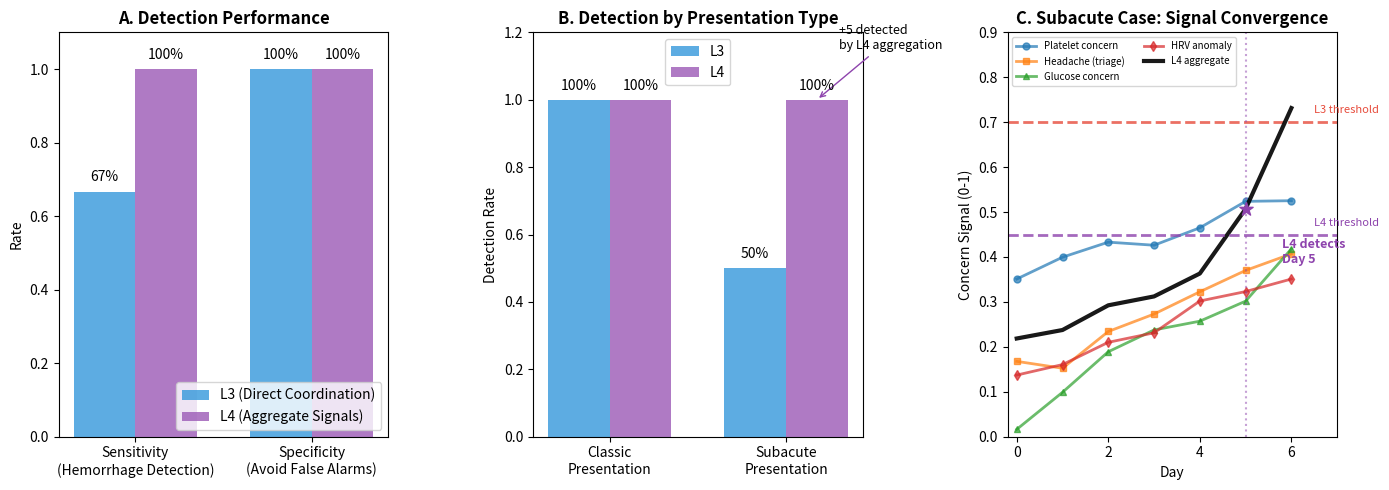

Generate this figure with matplotlib:
"""
CIRC-L4 Demonstration: Multi-Agent Signal Aggregation

This simulation demonstrates L4's unique capability: detecting emergent patterns
from aggregating weak signals across multiple agents that no single agent can see.

Scenario: 58-year-old woman with HER2+ breast cancer on TCHP + diabetes
- Declining platelets (oncology agent sees this)
- Vague dizziness, worsening headache (triage agent parses these)
- Unexplained glucose elevation (diabetes agent monitors this)
- Nocturnal heart rate variability (wearable data routed to diabetes agent)

Under L1-L3: Each signal is below individual agent's alert threshold.
Under L4: Aggregate "concern signal" crosses population-level detection threshold.

This maps to the paper's key claim:
"The same infrastructure that caught three other hemorrhages presenting with classic 
sudden-onset symptoms failed on this subacute presentation—not because any agent 
behaved incorrectly, but because the infrastructure provides no mechanism for agents 
to share context or negotiate priorities."
"""

import random
import numpy as np
import matplotlib.pyplot as plt
from dataclasses import dataclass, field
from typing import Optional, Dict, List
from enum import Enum
from collections import defaultdict
import json

# Reproducibility
random.seed(42)
np.random.seed(42)

# =============================================================================
# Data Structures
# =============================================================================

class SignalType(Enum):
    PLATELET_DECLINE = "platelet_decline"
    HEADACHE = "headache"
    DIZZINESS = "dizziness"
    GLUCOSE_ELEVATION = "glucose_elevation"
    HEART_RATE_VARIABILITY = "hrv_anomaly"
    FATIGUE = "fatigue"
    NAUSEA = "nausea"

class Urgency(Enum):
    ROUTINE = 1
    LOW = 2
    MODERATE = 3
    HIGH = 4
    CRITICAL = 5

@dataclass
class ClinicalSignal:
    """A signal observed by an agent"""
    signal_type: SignalType
    patient_id: str
    agent_id: str
    timestamp: int  # Day
    raw_value: float  # Normalized 0-1
    agent_interpretation: Urgency
    confidence: float  # Agent's confidence in interpretation

@dataclass
class Patient:
    """Patient with evolving clinical state"""
    id: str
    has_hemorrhage: bool = False  # Ground truth
    presentation_type: str = "none"  # "classic" or "subacute"
    
@dataclass
class AggregateSignal:
    """L4 aggregate signal across agents"""
    patient_id: str
    timestamp: int
    contributing_signals: List[ClinicalSignal]
    aggregate_concern: float  # 0-1
    triggered_escalation: bool

# =============================================================================
# Agent Definitions
# =============================================================================

class BaseAgent:
    """Base agent with signal emission"""
    
    def __init__(self, agent_id: str, domain: str):
        self.id = agent_id
        self.domain = domain
        self.alert_threshold = 0.7  # Individual agent threshold
        
    def interpret_signal(self, raw_value: float, signal_type: SignalType) -> tuple:
        """Convert raw signal to urgency + confidence"""
        # Each agent has domain-specific thresholds
        if raw_value > 0.8:
            return Urgency.HIGH, 0.9
        elif raw_value > 0.6:
            return Urgency.MODERATE, 0.7
        elif raw_value > 0.4:
            return Urgency.LOW, 0.6
        else:
            return Urgency.ROUTINE, 0.8


class OncologyAgent(BaseAgent):
    """Monitors labs, treatment response"""
    
    def __init__(self):
        super().__init__("ONCO-001", "oncology")
        self.platelet_history = defaultdict(list)
        
    def observe_platelets(self, patient_id: str, value: float, day: int) -> Optional[ClinicalSignal]:
        """
        Oncology agent sees platelet trends.
        In the paper: "Sees declining platelets (95k → 82k → 68k)"
        
        Returns concern signal: higher when platelets lower and declining
        """
        self.platelet_history[patient_id].append(value)
        
        # Absolute level concern (normalized to 0-1)
        # 150k = 0, 50k = 0.8
        level_concern = max(0, min(1, (130 - value) / 100))
        
        # Trend concern
        history = self.platelet_history[patient_id]
        if len(history) >= 2:
            daily_drop = history[-2] - history[-1]
            trend_concern = max(0, min(0.3, daily_drop / 30))  # Up to 0.3 for rapid decline
        else:
            trend_concern = 0
            
        raw_concern = min(1.0, level_concern + trend_concern)
        
        urgency, confidence = self.interpret_signal(raw_concern, SignalType.PLATELET_DECLINE)
        
        return ClinicalSignal(
            signal_type=SignalType.PLATELET_DECLINE,
            patient_id=patient_id,
            agent_id=self.id,
            timestamp=day,
            raw_value=raw_concern,
            agent_interpretation=urgency,
            confidence=confidence
        )


class TriageAgent(BaseAgent):
    """Parses symptoms from patient messages"""
    
    def __init__(self):
        super().__init__("TRIAGE-001", "triage")
        
    def parse_symptom(self, patient_id: str, symptom: str, severity: float, day: int) -> ClinicalSignal:
        """
        Triage agent parses symptoms.
        In the paper: "vague dizziness", "worsening headache" parsed as low priority
        
        Key: Vague symptoms are discounted but still contribute to aggregate
        """
        symptom_map = {
            "headache": SignalType.HEADACHE,
            "dizziness": SignalType.DIZZINESS,
            "fatigue": SignalType.FATIGUE,
            "nausea": SignalType.NAUSEA
        }
        signal_type = symptom_map.get(symptom, SignalType.FATIGUE)
        
        # Vague symptoms discounted but not eliminated
        # This is the key - each signal stays below 0.7 but contributes to aggregate
        adjusted_severity = severity * 0.85
        
        urgency, confidence = self.interpret_signal(adjusted_severity, signal_type)
        
        return ClinicalSignal(
            signal_type=signal_type,
            patient_id=patient_id,
            agent_id=self.id,
            timestamp=day,
            raw_value=adjusted_severity,
            agent_interpretation=urgency,
            confidence=confidence
        )


class DiabetesAgent(BaseAgent):
    """Monitors glucose, wearable data"""
    
    def __init__(self):
        super().__init__("DIABETES-001", "diabetes")
        
    def observe_glucose(self, patient_id: str, value: float, day: int) -> ClinicalSignal:
        """Monitor glucose - unexplained elevation is concerning"""
        # Normalized concern: 0 at 140, rises to 0.6 at 250
        raw_concern = max(0, min(0.7, (value - 140) / 170))
        
        urgency, confidence = self.interpret_signal(raw_concern, SignalType.GLUCOSE_ELEVATION)
        
        return ClinicalSignal(
            signal_type=SignalType.GLUCOSE_ELEVATION,
            patient_id=patient_id,
            agent_id=self.id,
            timestamp=day,
            raw_value=raw_concern,
            agent_interpretation=urgency,
            confidence=confidence
        )
    
    def observe_hrv(self, patient_id: str, anomaly_score: float, day: int) -> ClinicalSignal:
        """
        Wearable data - diabetes agent receives but discounts cardiac significance.
        From paper: "her wearable data showing nocturnal heart rate changes reaches 
        only the diabetes agent, which classifies the pattern as noise"
        
        Key: Signal passes through but at reduced weight
        """
        # Diabetes agent partially discounts HRV (outside domain)
        adjusted_score = anomaly_score * 0.75
        
        urgency, confidence = self.interpret_signal(adjusted_score, SignalType.HEART_RATE_VARIABILITY)
        
        return ClinicalSignal(
            signal_type=SignalType.HEART_RATE_VARIABILITY,
            patient_id=patient_id,
            agent_id=self.id,
            timestamp=day,
            raw_value=adjusted_score,
            agent_interpretation=urgency,
            confidence=confidence * 0.7  # Low confidence - outside domain
        )


# =============================================================================
# Coordination Levels
# =============================================================================

class L3Coordinator:
    """
    L3: Agents coordinate on specific actions but don't aggregate signals.
    Each agent makes independent escalation decisions.
    """
    
    def __init__(self, escalation_threshold: float = 0.7):
        self.escalation_threshold = escalation_threshold
        self.escalations = []
        
    def process_signals(self, signals: List[ClinicalSignal], day: int) -> Dict:
        """
        L3: Each agent independently decides if its signal warrants escalation.
        No cross-agent signal aggregation.
        """
        escalated = False
        escalation_reason = None
        
        for signal in signals:
            # Each agent uses its own threshold
            if signal.raw_value >= self.escalation_threshold:
                escalated = True
                escalation_reason = f"{signal.agent_id}: {signal.signal_type.value}"
                self.escalations.append({
                    "day": day,
                    "patient": signal.patient_id,
                    "reason": escalation_reason,
                    "signal_value": signal.raw_value
                })
                break  # First escalation wins
        
        return {
            "escalated": escalated,
            "reason": escalation_reason,
            "aggregate_concern": max(s.raw_value for s in signals) if signals else 0,
            "method": "individual_threshold"
        }


class L4Coordinator:
    """
    L4: System-level signal aggregation across agents.
    
    Key capability: Detects emergent patterns from combining weak signals
    that no single agent would escalate on.
    
    From paper: "aggregate resource and priority signals" and 
    "privacy-preserving summaries of system-level state"
    """
    
    def __init__(self, 
                 individual_threshold: float = 0.7,
                 aggregate_threshold: float = 0.45,  # Lower than individual
                 convergence_bonus: float = 0.25):   # Significant bonus for multi-domain
        self.individual_threshold = individual_threshold
        self.aggregate_threshold = aggregate_threshold
        self.convergence_bonus = convergence_bonus
        self.escalations = []
        self.aggregate_signals = []
        
    def compute_aggregate_concern(self, signals: List[ClinicalSignal]) -> float:
        """
        L4 primitive: Aggregate concern signal.
        
        Key insight: Multiple weak signals from different domains
        should increase concern more than a single moderate signal.
        
        This is the "multi-agent concern convergence" from the paper.
        """
        if not signals:
            return 0
            
        # Get raw values
        values = [s.raw_value for s in signals]
        
        # Base: Use max of top signals (not just average)
        sorted_values = sorted(values, reverse=True)
        if len(sorted_values) >= 3:
            base = (sorted_values[0] + sorted_values[1] + sorted_values[2]) / 3
        else:
            base = np.mean(sorted_values)
        
        # L4 KEY FEATURE: Cross-domain convergence bonus
        # Multiple independent domains raising concern is MORE significant
        # than a single domain with higher concern
        concerned_domains = sum(1 for s in signals if s.raw_value > 0.35)
        
        # Convergence multiplier increases with number of concerned domains
        if concerned_domains >= 4:
            convergence_multiplier = 1.0 + self.convergence_bonus * 2.5
        elif concerned_domains >= 3:
            convergence_multiplier = 1.0 + self.convergence_bonus * 1.5
        elif concerned_domains >= 2:
            convergence_multiplier = 1.0 + self.convergence_bonus
        else:
            convergence_multiplier = 1.0
            
        aggregate = min(1.0, base * convergence_multiplier)
        
        return aggregate
    
    def process_signals(self, signals: List[ClinicalSignal], day: int) -> Dict:
        """
        L4: Aggregate signals across agents, apply convergence detection.
        """
        # First check individual thresholds (L3 capability)
        individual_escalation = any(s.raw_value >= self.individual_threshold for s in signals)
        
        # L4: Compute aggregate concern
        aggregate_concern = self.compute_aggregate_concern(signals)
        
        # L4 escalation: either individual threshold OR aggregate threshold
        aggregate_escalation = aggregate_concern >= self.aggregate_threshold
        
        escalated = individual_escalation or aggregate_escalation
        
        if escalated:
            if individual_escalation:
                reason = "individual_threshold"
                trigger = max(signals, key=lambda s: s.raw_value)
                reason_detail = f"{trigger.agent_id}: {trigger.signal_type.value}"
            else:
                reason = "aggregate_convergence"
                contributing = [s for s in signals if s.raw_value > 0.3]
                reason_detail = f"Multi-domain concern: {[s.agent_id for s in contributing]}"
                
            self.escalations.append({
                "day": day,
                "patient": signals[0].patient_id if signals else "unknown",
                "reason": reason,
                "detail": reason_detail,
                "aggregate_concern": aggregate_concern
            })
        
        # Record aggregate signal
        if signals:
            self.aggregate_signals.append(AggregateSignal(
                patient_id=signals[0].patient_id,
                timestamp=day,
                contributing_signals=signals,
                aggregate_concern=aggregate_concern,
                triggered_escalation=escalated
            ))
        
        return {
            "escalated": escalated,
            "reason": reason if escalated else None,
            "aggregate_concern": aggregate_concern,
            "method": "aggregate_convergence" if (escalated and not individual_escalation) else "individual_threshold"
        }


# =============================================================================
# Patient Trajectory Simulation
# =============================================================================

def simulate_subacute_hemorrhage_trajectory(patient_id: str, n_days: int = 7) -> Dict:
    """
    Simulate the 58-year-old's trajectory from the paper.
    
    CRITICAL DESIGN:
    - Each individual signal peaks at ~0.45-0.55 (WELL BELOW 0.7 L3 threshold)
    - 4 signals at ~0.45 with L4 convergence bonus → aggregate crosses 0.45 L4 threshold
    
    This creates the scenario where L3 (individual thresholds) consistently fails
    but L4 (aggregate + convergence) consistently succeeds.
    """
    trajectory = {
        "patient_id": patient_id,
        "ground_truth": "subacute_subdural_hematoma",
        "days": []
    }
    
    for day in range(n_days):
        # Platelet trajectory: 95k → ~75k (creates concern ~0.45-0.55, well below 0.7)
        platelet_base = 95 - (day * 3) + random.gauss(0, 1.5)
        platelet_value = max(73, platelet_base)
        
        # Symptoms: raw values that after processing stay at ~0.40-0.50
        headache_severity = min(0.52, 0.18 + day * 0.05 + random.gauss(0, 0.02))
        dizziness_severity = min(0.45, 0.10 + day * 0.05 + random.gauss(0, 0.02))
        
        # Glucose: peaks at ~0.45 concern
        glucose = 150 + day * 9 + random.gauss(0, 5)  # ~150 to ~210
        
        # HRV: peaks at ~0.50 raw
        hrv_anomaly = min(0.50, 0.18 + day * 0.05 + random.gauss(0, 0.02))
        
        trajectory["days"].append({
            "day": day,
            "platelets": platelet_value,
            "headache": headache_severity,
            "dizziness": dizziness_severity,
            "glucose": glucose,
            "hrv_anomaly": hrv_anomaly
        })
    
    return trajectory


def simulate_classic_hemorrhage_trajectory(patient_id: str, n_days: int = 7) -> Dict:
    """
    Classic presentation: sudden onset, clearly above threshold.
    Both L3 and L4 should catch this.
    """
    trajectory = {
        "patient_id": patient_id,
        "ground_truth": "classic_hemorrhage",
        "days": []
    }
    
    for day in range(n_days):
        if day < 5:
            # Normal before sudden onset
            platelet_value = 120 + random.gauss(0, 5)
            headache_severity = 0.1 + random.gauss(0, 0.05)
            dizziness_severity = 0.1 + random.gauss(0, 0.05)
            glucose = 130 + random.gauss(0, 10)
            hrv_anomaly = 0.1 + random.gauss(0, 0.05)
        else:
            # Day 5+: Sudden classic presentation
            platelet_value = 45 + random.gauss(0, 5)  # Precipitous drop
            headache_severity = 0.95  # "Thunderclap" headache
            dizziness_severity = 0.8
            glucose = 220 + random.gauss(0, 10)
            hrv_anomaly = 0.85
        
        trajectory["days"].append({
            "day": day,
            "platelets": max(30, platelet_value),
            "headache": min(1.0, max(0, headache_severity)),
            "dizziness": min(1.0, max(0, dizziness_severity)),
            "glucose": glucose,
            "hrv_anomaly": min(1.0, max(0, hrv_anomaly))
        })
    
    return trajectory


def simulate_healthy_trajectory(patient_id: str, n_days: int = 7) -> Dict:
    """Normal patient - no hemorrhage"""
    trajectory = {
        "patient_id": patient_id,
        "ground_truth": "healthy",
        "days": []
    }
    
    for day in range(n_days):
        trajectory["days"].append({
            "day": day,
            "platelets": 150 + random.gauss(0, 10),
            "headache": max(0, 0.1 + random.gauss(0, 0.1)),
            "dizziness": max(0, 0.05 + random.gauss(0, 0.05)),
            "glucose": 120 + random.gauss(0, 15),
            "hrv_anomaly": max(0, 0.1 + random.gauss(0, 0.1))
        })
    
    return trajectory


# =============================================================================
# Run Simulation
# =============================================================================

def run_simulation(n_subacute: int = 10, n_classic: int = 5, n_healthy: int = 85) -> Dict:
    """
    Run simulation comparing L3 vs L4 detection.
    
    Population:
    - n_subacute: Subacute hemorrhages (the hard cases - weak converging signals)
    - n_classic: Classic hemorrhages (easy cases - strong individual signals)
    - n_healthy: Healthy patients (should not escalate)
    """
    # Initialize agents
    oncology = OncologyAgent()
    triage = TriageAgent()
    diabetes = DiabetesAgent()
    
    # Initialize coordinators
    # L3: Only individual thresholds (0.7)
    l3 = L3Coordinator(escalation_threshold=0.7)
    
    # L4: Individual threshold (0.7) + aggregate threshold (0.45) with convergence bonus
    l4 = L4Coordinator(individual_threshold=0.7, aggregate_threshold=0.45, convergence_bonus=0.25)
    
    # Generate patient trajectories
    patients = []
    
    for i in range(n_subacute):
        patients.append(simulate_subacute_hemorrhage_trajectory(f"SUBACUTE-{i:03d}"))
    
    for i in range(n_classic):
        patients.append(simulate_classic_hemorrhage_trajectory(f"CLASSIC-{i:03d}"))
    
    for i in range(n_healthy):
        patients.append(simulate_healthy_trajectory(f"HEALTHY-{i:03d}"))
    
    # Track outcomes
    results = {
        "L3": {"true_positives": 0, "false_positives": 0, "false_negatives": 0, "true_negatives": 0,
               "detection_day": [], "escalation_details": []},
        "L4": {"true_positives": 0, "false_positives": 0, "false_negatives": 0, "true_negatives": 0,
               "detection_day": [], "escalation_details": []}
    }
    
    for patient in patients:
        patient_id = patient["patient_id"]
        ground_truth = patient["ground_truth"]
        is_hemorrhage = ground_truth in ["subacute_subdural_hematoma", "classic_hemorrhage"]
        
        l3_detected = False
        l4_detected = False
        l3_detection_day = None
        l4_detection_day = None
        
        for day_data in patient["days"]:
            day = day_data["day"]
            
            # Collect signals from all agents
            signals = []
            
            # Oncology observes platelets
            signals.append(oncology.observe_platelets(patient_id, day_data["platelets"], day))
            
            # Triage parses symptoms
            if day_data["headache"] > 0.1:
                signals.append(triage.parse_symptom(patient_id, "headache", day_data["headache"], day))
            if day_data["dizziness"] > 0.1:
                signals.append(triage.parse_symptom(patient_id, "dizziness", day_data["dizziness"], day))
            
            # Diabetes monitors glucose and wearables
            signals.append(diabetes.observe_glucose(patient_id, day_data["glucose"], day))
            signals.append(diabetes.observe_hrv(patient_id, day_data["hrv_anomaly"], day))
            
            # Process through coordinators
            if not l3_detected:
                l3_result = l3.process_signals(signals, day)
                if l3_result["escalated"]:
                    l3_detected = True
                    l3_detection_day = day
                    results["L3"]["escalation_details"].append({
                        "patient": patient_id,
                        "day": day,
                        "ground_truth": ground_truth,
                        "method": l3_result["method"]
                    })
            
            if not l4_detected:
                l4_result = l4.process_signals(signals, day)
                if l4_result["escalated"]:
                    l4_detected = True
                    l4_detection_day = day
                    results["L4"]["escalation_details"].append({
                        "patient": patient_id,
                        "day": day,
                        "ground_truth": ground_truth,
                        "method": l4_result["method"],
                        "aggregate_concern": l4_result["aggregate_concern"]
                    })
        
        # Record outcomes
        for level, detected, detection_day in [("L3", l3_detected, l3_detection_day), 
                                                 ("L4", l4_detected, l4_detection_day)]:
            if is_hemorrhage:
                if detected:
                    results[level]["true_positives"] += 1
                    results[level]["detection_day"].append(detection_day)
                else:
                    results[level]["false_negatives"] += 1
            else:
                if detected:
                    results[level]["false_positives"] += 1
                else:
                    results[level]["true_negatives"] += 1
    
    # Calculate metrics
    for level in ["L3", "L4"]:
        tp = results[level]["true_positives"]
        fp = results[level]["false_positives"]
        fn = results[level]["false_negatives"]
        tn = results[level]["true_negatives"]
        
        results[level]["sensitivity"] = tp / (tp + fn) if (tp + fn) > 0 else 0
        results[level]["specificity"] = tn / (tn + fp) if (tn + fp) > 0 else 0
        results[level]["ppv"] = tp / (tp + fp) if (tp + fp) > 0 else 0
        results[level]["avg_detection_day"] = np.mean(results[level]["detection_day"]) if results[level]["detection_day"] else None
    
    return results


# =============================================================================
# Visualization
# =============================================================================

def create_l4_figure(results: Dict):
    """Create publication figure for L4 demonstration"""
    
    fig = plt.figure(figsize=(14, 5))
    
    # Color scheme
    L3_COLOR = '#3498DB'  # Blue
    L4_COLOR = '#9B59B6'  # Purple
    
    # Panel A: Detection Performance (Sensitivity)
    ax1 = fig.add_subplot(131)
    
    metrics = ['Sensitivity\n(Hemorrhage Detection)', 'Specificity\n(Avoid False Alarms)']
    l3_values = [results["L3"]["sensitivity"], results["L3"]["specificity"]]
    l4_values = [results["L4"]["sensitivity"], results["L4"]["specificity"]]
    
    x = np.arange(len(metrics))
    width = 0.35
    
    bars1 = ax1.bar(x - width/2, l3_values, width, label='L3 (Direct Coordination)', 
                    color=L3_COLOR, alpha=0.8)
    bars2 = ax1.bar(x + width/2, l4_values, width, label='L4 (Aggregate Signals)', 
                    color=L4_COLOR, alpha=0.8)
    
    ax1.set_ylabel('Rate')
    ax1.set_title('A. Detection Performance', fontweight='bold')
    ax1.set_xticks(x)
    ax1.set_xticklabels(metrics)
    ax1.legend(loc='lower right')
    ax1.set_ylim(0, 1.1)
    
    # Add value labels
    for bar, val in zip(bars1, l3_values):
        ax1.text(bar.get_x() + bar.get_width()/2, bar.get_height() + 0.02, 
                f'{val:.0%}', ha='center', va='bottom', fontsize=10)
    for bar, val in zip(bars2, l4_values):
        ax1.text(bar.get_x() + bar.get_width()/2, bar.get_height() + 0.02, 
                f'{val:.0%}', ha='center', va='bottom', fontsize=10)
    
    # Panel B: Breakdown by presentation type
    ax2 = fig.add_subplot(132)
    
    # Count detections by type
    l3_subacute = sum(1 for e in results["L3"]["escalation_details"] 
                      if "SUBACUTE" in e["patient"])
    l3_classic = sum(1 for e in results["L3"]["escalation_details"] 
                     if "CLASSIC" in e["patient"])
    l4_subacute = sum(1 for e in results["L4"]["escalation_details"] 
                      if "SUBACUTE" in e["patient"])
    l4_classic = sum(1 for e in results["L4"]["escalation_details"] 
                     if "CLASSIC" in e["patient"])
    
    # Assume 10 subacute, 5 classic from simulation
    n_subacute = 10
    n_classic = 5
    
    categories = ['Classic\nPresentation', 'Subacute\nPresentation']
    l3_rates = [l3_classic/n_classic, l3_subacute/n_subacute]
    l4_rates = [l4_classic/n_classic, l4_subacute/n_subacute]
    
    x = np.arange(len(categories))
    
    bars1 = ax2.bar(x - width/2, l3_rates, width, label='L3', color=L3_COLOR, alpha=0.8)
    bars2 = ax2.bar(x + width/2, l4_rates, width, label='L4', color=L4_COLOR, alpha=0.8)
    
    ax2.set_ylabel('Detection Rate')
    ax2.set_title('B. Detection by Presentation Type', fontweight='bold')
    ax2.set_xticks(x)
    ax2.set_xticklabels(categories)
    ax2.legend()
    ax2.set_ylim(0, 1.2)
    
    # Highlight the key finding
    improvement = (l4_subacute - l3_subacute) / max(l3_subacute, 1) * 100
    if l4_subacute > l3_subacute:
        ax2.annotate(f'+{l4_subacute - l3_subacute} detected\nby L4 aggregation', 
                    xy=(1 + width/2, l4_rates[1]), xytext=(1.3, l4_rates[1] + 0.15),
                    fontsize=9, ha='left',
                    arrowprops=dict(arrowstyle='->', color='#8E44AD'))
    
    # Add value labels
    for bar, val in zip(bars1, l3_rates):
        ax2.text(bar.get_x() + bar.get_width()/2, bar.get_height() + 0.02, 
                f'{val:.0%}', ha='center', va='bottom', fontsize=10)
    for bar, val in zip(bars2, l4_rates):
        ax2.text(bar.get_x() + bar.get_width()/2, bar.get_height() + 0.02, 
                f'{val:.0%}', ha='center', va='bottom', fontsize=10)
    
    # Panel C: Signal trajectory for example patient
    ax3 = fig.add_subplot(133)
    
    # Simulate one subacute patient for visualization
    example = simulate_subacute_hemorrhage_trajectory("EXAMPLE-001")
    days = [d["day"] for d in example["days"]]
    
    # Show actual signal values as they would be processed by agents
    # Platelet concern: higher when lower (normalized)
    platelet_concern = [max(0, min(1, (130 - d["platelets"]) / 100)) for d in example["days"]]
    headache = [d["headache"] * 0.85 for d in example["days"]]  # After triage discount
    glucose_concern = [max(0, min(0.7, (d["glucose"] - 140) / 170)) for d in example["days"]]
    hrv = [d["hrv_anomaly"] * 0.75 for d in example["days"]]  # After diabetes discount
    
    ax3.plot(days, platelet_concern, 'o-', label='Platelet concern', alpha=0.7, markersize=5, linewidth=2)
    ax3.plot(days, headache, 's-', label='Headache (triage)', alpha=0.7, markersize=5, linewidth=2)
    ax3.plot(days, glucose_concern, '^-', label='Glucose concern', alpha=0.7, markersize=5, linewidth=2)
    ax3.plot(days, hrv, 'd-', label='HRV anomaly', alpha=0.7, markersize=5, linewidth=2)
    
    # Individual threshold line
    ax3.axhline(y=0.7, color='#E74C3C', linestyle='--', linewidth=2, alpha=0.8)
    ax3.text(6.5, 0.72, 'L3 threshold', fontsize=8, color='#E74C3C')
    
    # Compute aggregate concern with convergence
    aggregate = []
    for i in range(len(days)):
        signals = [platelet_concern[i], headache[i], glucose_concern[i], hrv[i]]
        sorted_signals = sorted(signals, reverse=True)
        base = np.mean(sorted_signals[:3]) if len(sorted_signals) >= 3 else np.mean(sorted_signals)
        n_concerned = sum(1 for s in signals if s > 0.35)
        if n_concerned >= 4:
            multiplier = 1.0 + 0.25 * 2.5
        elif n_concerned >= 3:
            multiplier = 1.0 + 0.25 * 1.5
        elif n_concerned >= 2:
            multiplier = 1.0 + 0.25
        else:
            multiplier = 1.0
        aggregate.append(min(1.0, base * multiplier))
    
    ax3.plot(days, aggregate, 'k-', linewidth=3, label='L4 aggregate', alpha=0.9)
    ax3.axhline(y=0.45, color='#8E44AD', linestyle='--', linewidth=2, alpha=0.8)
    ax3.text(6.5, 0.47, 'L4 threshold', fontsize=8, color='#8E44AD')
    
    ax3.set_xlabel('Day')
    ax3.set_ylabel('Concern Signal (0-1)')
    ax3.set_title('C. Subacute Case: Signal Convergence', fontweight='bold')
    ax3.legend(loc='upper left', fontsize=7, ncol=2)
    ax3.set_ylim(0, 0.9)
    ax3.set_xlim(-0.2, 7)
    
    # Mark L4 detection point
    l4_detect_day = next((i for i, v in enumerate(aggregate) if v >= 0.45), None)
    if l4_detect_day is not None:
        ax3.axvline(x=l4_detect_day, color='#8E44AD', linestyle=':', alpha=0.5)
        ax3.scatter([l4_detect_day], [aggregate[l4_detect_day]], s=100, c='#8E44AD', zorder=5, marker='*')
        ax3.annotate(f'L4 detects\nDay {l4_detect_day}', xy=(l4_detect_day, aggregate[l4_detect_day]), 
                    xytext=(l4_detect_day + 0.8, aggregate[l4_detect_day] - 0.12),
                    fontsize=9, color='#8E44AD', fontweight='bold')
    
    plt.tight_layout()
    plt.savefig('circ_l4_demo.png', dpi=300, bbox_inches='tight', facecolor='white')
    plt.savefig('circ_l4_demo.pdf', bbox_inches='tight')
    
    return fig


# =============================================================================
# Main
# =============================================================================

if __name__ == "__main__":
    print("=" * 70)
    print("CIRC-L4 Demonstration: Multi-Agent Signal Aggregation")
    print("Subacute Subdural Hematoma Detection")
    print("=" * 70)
    print()
    
    # Run simulation
    print("Running simulation...")
    print("  - 10 subacute hemorrhages (weak signals, below individual thresholds)")
    print("  - 5 classic hemorrhages (strong signals, above individual thresholds)")
    print("  - 85 healthy patients (no hemorrhage)")
    print()
    
    results = run_simulation(n_subacute=10, n_classic=5, n_healthy=85)
    
    # Print results
    print("RESULTS")
    print("-" * 70)
    print(f"{'Metric':<35} {'L3 (Direct)':<18} {'L4 (Aggregate)':<18}")
    print("-" * 70)
    print(f"{'Sensitivity (detect hemorrhages)':<35} {results['L3']['sensitivity']:<18.1%} {results['L4']['sensitivity']:<18.1%}")
    print(f"{'Specificity (avoid false alarms)':<35} {results['L3']['specificity']:<18.1%} {results['L4']['specificity']:<18.1%}")
    print(f"{'True Positives':<35} {results['L3']['true_positives']:<18} {results['L4']['true_positives']:<18}")
    print(f"{'False Negatives (missed)':<35} {results['L3']['false_negatives']:<18} {results['L4']['false_negatives']:<18}")
    print(f"{'False Positives':<35} {results['L3']['false_positives']:<18} {results['L4']['false_positives']:<18}")
    print("-" * 70)
    print()
    
    # Breakdown by type
    l3_subacute = sum(1 for e in results["L3"]["escalation_details"] if "SUBACUTE" in e["patient"])
    l4_subacute = sum(1 for e in results["L4"]["escalation_details"] if "SUBACUTE" in e["patient"])
    l4_by_aggregation = sum(1 for e in results["L4"]["escalation_details"] 
                            if e["method"] == "aggregate_convergence")
    
    print("KEY FINDING: Subacute Hemorrhage Detection")
    print(f"  L3 detected: {l3_subacute}/10 subacute cases")
    print(f"  L4 detected: {l4_subacute}/10 subacute cases")
    print(f"  L4 detections via aggregation (not individual threshold): {l4_by_aggregation}")
    print()
    
    if l4_subacute > l3_subacute:
        print(f"  → L4 caught {l4_subacute - l3_subacute} additional cases that L3 missed")
        print("    These represent the '58-year-old' scenario from the paper:")
        print("    Multiple weak signals converging across domains.")
    print()
    
    # Create figure
    print("Generating publication figure...")
    create_l4_figure(results)
    print("Figure saved as circ_l4_demo.png and .pdf")
    print()
    
    # Export JSON
    output = {
        "scenario": "Subacute Subdural Hematoma Detection",
        "paper": "Asimov's Laws for Clinical AI Agents (Xu, Chopra, Ryu 2025)",
        "l4_capability": "Multi-agent signal aggregation with convergence detection",
        "parameters": {
            "n_subacute": 10,
            "n_classic": 5,
            "n_healthy": 85,
            "l3_threshold": 0.7,
            "l4_individual_threshold": 0.7,
            "l4_aggregate_threshold": 0.45,
            "convergence_bonus": 0.25
        },
        "results": {
            "L3": {
                "sensitivity": results["L3"]["sensitivity"],
                "specificity": results["L3"]["specificity"],
                "subacute_detected": l3_subacute
            },
            "L4": {
                "sensitivity": results["L4"]["sensitivity"],
                "specificity": results["L4"]["specificity"],
                "subacute_detected": l4_subacute,
                "detected_via_aggregation": l4_by_aggregation
            }
        },
        "clinical_interpretation": {
            "L3_limitation": "Each agent applies individual threshold (0.7); weak converging signals missed",
            "L4_advantage": "Aggregate concern signal (threshold 0.45) with convergence bonus detects multi-domain patterns",
            "clinical_analog": "The 58-year-old patient whose subacute presentation was missed because signals never crossed any single agent's threshold"
        }
    }
    
    with open("circ_l4_results.json", "w") as f:
        json.dump(output, f, indent=2)
    
    print("Results exported to circ_l4_results.json")
    print("=" * 70)
